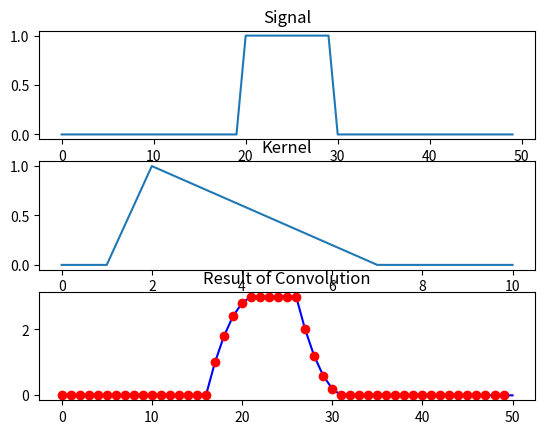

The matplotlib source for this figure:
import numpy as np
import matplotlib.pyplot as plt
from scipy.fftpack import fft, ifft

m=50 #length of signal
n=11 #length of kernel

signal= np.zeros(m)
signal[range(int(m*.4),int(m*.6))]=1 #set the middle portion of the signal to 1, creating a rectungular pulse.

kernel = np.zeros(n)
kernel[range(int(n*.25),int(n*.8))]=np.linspace(1,0,int(n*.55)) #set a portion of the kernel to linearly decreasing set of values from 1 to 0.

#plot signal and kernel
plt.subplot2grid((3,1),(0,0))
plt.plot(signal)
plt.title('Signal')

plt.subplot2grid((3,1),(1,0))
plt.plot(kernel)
plt.title('Kernel')

#setup convolution parameters
nConv=	m+n-1 #total length for convolution
halfk= np.floor(n/2) #half the length of the kernel

#perform FFT on Signal and kernel
mx= fft(signal,nConv)
nx= fft(kernel,nConv)

#convolution via Poinr-Wise Multiplication in Frequency-domain
convres= np.real(ifft(np.multiply(mx,nx)))

#the following line will crops the wings of the convo result "convress", because the conv result is typically longer than the original due to zero-padding. This removes the extra parts at the beginning and the end caused by padding
convres= convres[range(int(halfk), int(len(convres) - halfk + 1))]

#plot the result of convolution
plt.subplot2grid((3,1),(2,0))
plt.plot(convres,'b')
plt.title('Result of Convolution')

#for comparing with the python convolution function
plt.plot(np.convolve(signal,kernel,mode='same'),'ro')
plt.show()


